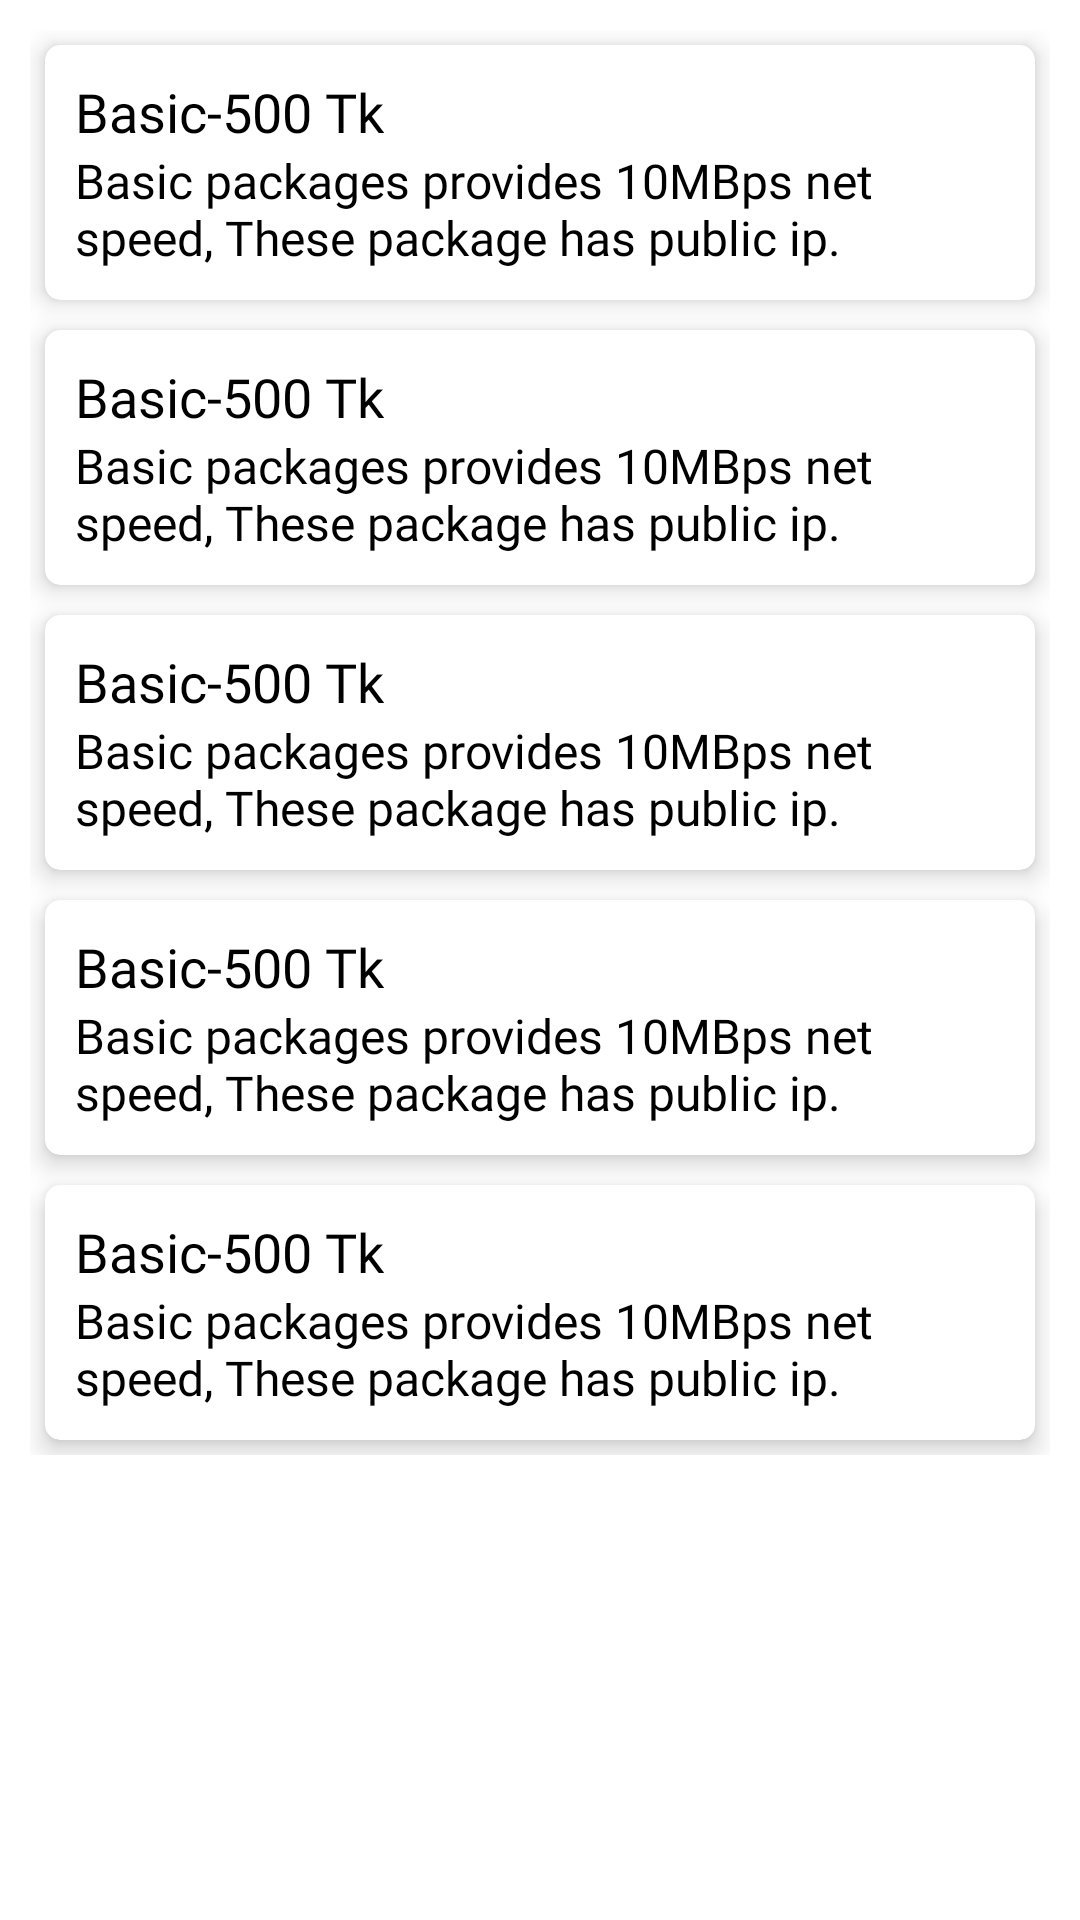

Android layout source for this screen:
<!-- AndroidManifest.xml: application theme Theme.WifiBillManagerUser -->
<!-- res/layout/activity_packages.xml -->
<?xml version="1.0" encoding="utf-8"?>
<ScrollView
    xmlns:android="http://schemas.android.com/apk/res/android"
    xmlns:app="http://schemas.android.com/apk/res-auto"
    xmlns:tools="http://schemas.android.com/tools"
    android:layout_width="match_parent"
    android:layout_height="match_parent"
    android:orientation="vertical"
    android:scrollbars="none"
    tools:context=".activities.PackagesActivity">

    <LinearLayout
        android:layout_width="match_parent"
        android:layout_height="wrap_content"
        android:orientation="vertical"
        android:layout_margin="10dp"
        >

        <androidx.cardview.widget.CardView
            android:layout_width="match_parent"
            android:layout_height="wrap_content"
            android:layout_margin="5dp"
            app:cardElevation="5dp"
            app:cardCornerRadius="5dp"
            >

            <LinearLayout
                android:layout_width="match_parent"
                android:layout_height="wrap_content"
                android:orientation="vertical"
                android:layout_margin="10dp"
                >
                <TextView
                    android:layout_width="wrap_content"
                    android:layout_height="wrap_content"
                    android:text="Basic-500 Tk"
                    android:textColor="@color/black"
                    android:fontFamily="@font/poppins_semibold"
                    android:textSize="18sp"
                    />

                <TextView
                    android:layout_width="wrap_content"
                    android:layout_height="wrap_content"
                    android:text="Basic packages provides 10MBps net speed, These package has public ip."
                    android:textColor="@color/black"
                    android:fontFamily="@font/mulish_semibold"
                    android:textSize="16sp"
                    />

            </LinearLayout>

        </androidx.cardview.widget.CardView>

        <androidx.cardview.widget.CardView
            android:layout_width="match_parent"
            android:layout_height="wrap_content"
            android:layout_margin="5dp"
            app:cardElevation="5dp"
            app:cardCornerRadius="5dp"
            >

            <LinearLayout
                android:layout_width="match_parent"
                android:layout_height="wrap_content"
                android:orientation="vertical"
                android:layout_margin="10dp"
                >
                <TextView
                    android:layout_width="wrap_content"
                    android:layout_height="wrap_content"
                    android:text="Basic-500 Tk"
                    android:textColor="@color/black"
                    android:fontFamily="@font/poppins_semibold"
                    android:textSize="18sp"
                    />

                <TextView
                    android:layout_width="wrap_content"
                    android:layout_height="wrap_content"
                    android:text="Basic packages provides 10MBps net speed, These package has public ip."
                    android:textColor="@color/black"
                    android:fontFamily="@font/mulish_semibold"
                    android:textSize="16sp"
                    />

            </LinearLayout>

        </androidx.cardview.widget.CardView>

        <androidx.cardview.widget.CardView
            android:layout_width="match_parent"
            android:layout_height="wrap_content"
            android:layout_margin="5dp"
            app:cardElevation="5dp"
            app:cardCornerRadius="5dp"
            >

            <LinearLayout
                android:layout_width="match_parent"
                android:layout_height="wrap_content"
                android:orientation="vertical"
                android:layout_margin="10dp"
                >
                <TextView
                    android:layout_width="wrap_content"
                    android:layout_height="wrap_content"
                    android:text="Basic-500 Tk"
                    android:textColor="@color/black"
                    android:fontFamily="@font/poppins_semibold"
                    android:textSize="18sp"
                    />

                <TextView
                    android:layout_width="wrap_content"
                    android:layout_height="wrap_content"
                    android:text="Basic packages provides 10MBps net speed, These package has public ip."
                    android:textColor="@color/black"
                    android:fontFamily="@font/mulish_semibold"
                    android:textSize="16sp"
                    />

            </LinearLayout>

        </androidx.cardview.widget.CardView>

        <androidx.cardview.widget.CardView
            android:layout_width="match_parent"
            android:layout_height="wrap_content"
            android:layout_margin="5dp"
            app:cardElevation="5dp"
            app:cardCornerRadius="5dp"
            >

            <LinearLayout
                android:layout_width="match_parent"
                android:layout_height="wrap_content"
                android:orientation="vertical"
                android:layout_margin="10dp"
                >
                <TextView
                    android:layout_width="wrap_content"
                    android:layout_height="wrap_content"
                    android:text="Basic-500 Tk"
                    android:textColor="@color/black"
                    android:fontFamily="@font/poppins_semibold"
                    android:textSize="18sp"
                    />

                <TextView
                    android:layout_width="wrap_content"
                    android:layout_height="wrap_content"
                    android:text="Basic packages provides 10MBps net speed, These package has public ip."
                    android:textColor="@color/black"
                    android:fontFamily="@font/mulish_semibold"
                    android:textSize="16sp"
                    />

            </LinearLayout>

        </androidx.cardview.widget.CardView>

        <androidx.cardview.widget.CardView
            android:layout_width="match_parent"
            android:layout_height="wrap_content"
            android:layout_margin="5dp"
            app:cardElevation="5dp"
            app:cardCornerRadius="5dp"
            >

            <LinearLayout
                android:layout_width="match_parent"
                android:layout_height="wrap_content"
                android:orientation="vertical"
                android:layout_margin="10dp"
                >
                <TextView
                    android:layout_width="wrap_content"
                    android:layout_height="wrap_content"
                    android:text="Basic-500 Tk"
                    android:textColor="@color/black"
                    android:fontFamily="@font/poppins_semibold"
                    android:textSize="18sp"
                    />

                <TextView
                    android:layout_width="wrap_content"
                    android:layout_height="wrap_content"
                    android:text="Basic packages provides 10MBps net speed, These package has public ip."
                    android:textColor="@color/black"
                    android:fontFamily="@font/mulish_semibold"
                    android:textSize="16sp"
                    />

            </LinearLayout>

        </androidx.cardview.widget.CardView>

    </LinearLayout>

</ScrollView>
<!-- resources referenced by this layout -->
<resources>
  <color name="black">#FF000000</color>
  <style name="Theme.WifiBillManagerUser" parent="Base.Theme.WifiBillManagerUser" />
  <style name="Base.Theme.WifiBillManagerUser" parent="Theme.MaterialComponents.DayNight.DarkActionBar">
          
          <item name="colorPrimary">@color/black</item>
          <item name="colorPrimaryVariant">@color/black</item>
          <item name="colorOnPrimary">@color/white</item>
  
          
          <item name="colorSecondary">@color/color_7</item>
          <item name="colorSecondaryVariant">@color/color_6</item>
          <item name="colorOnSecondary">@color/black</item>
  
          
          <item name="android:statusBarColor">?attr/colorPrimaryVariant</item>
      </style>
  <color name="white">#FFFFFFFF</color>
  <color name="color_7">#077cff</color>
  <color name="color_6">#071E22</color>
</resources>
